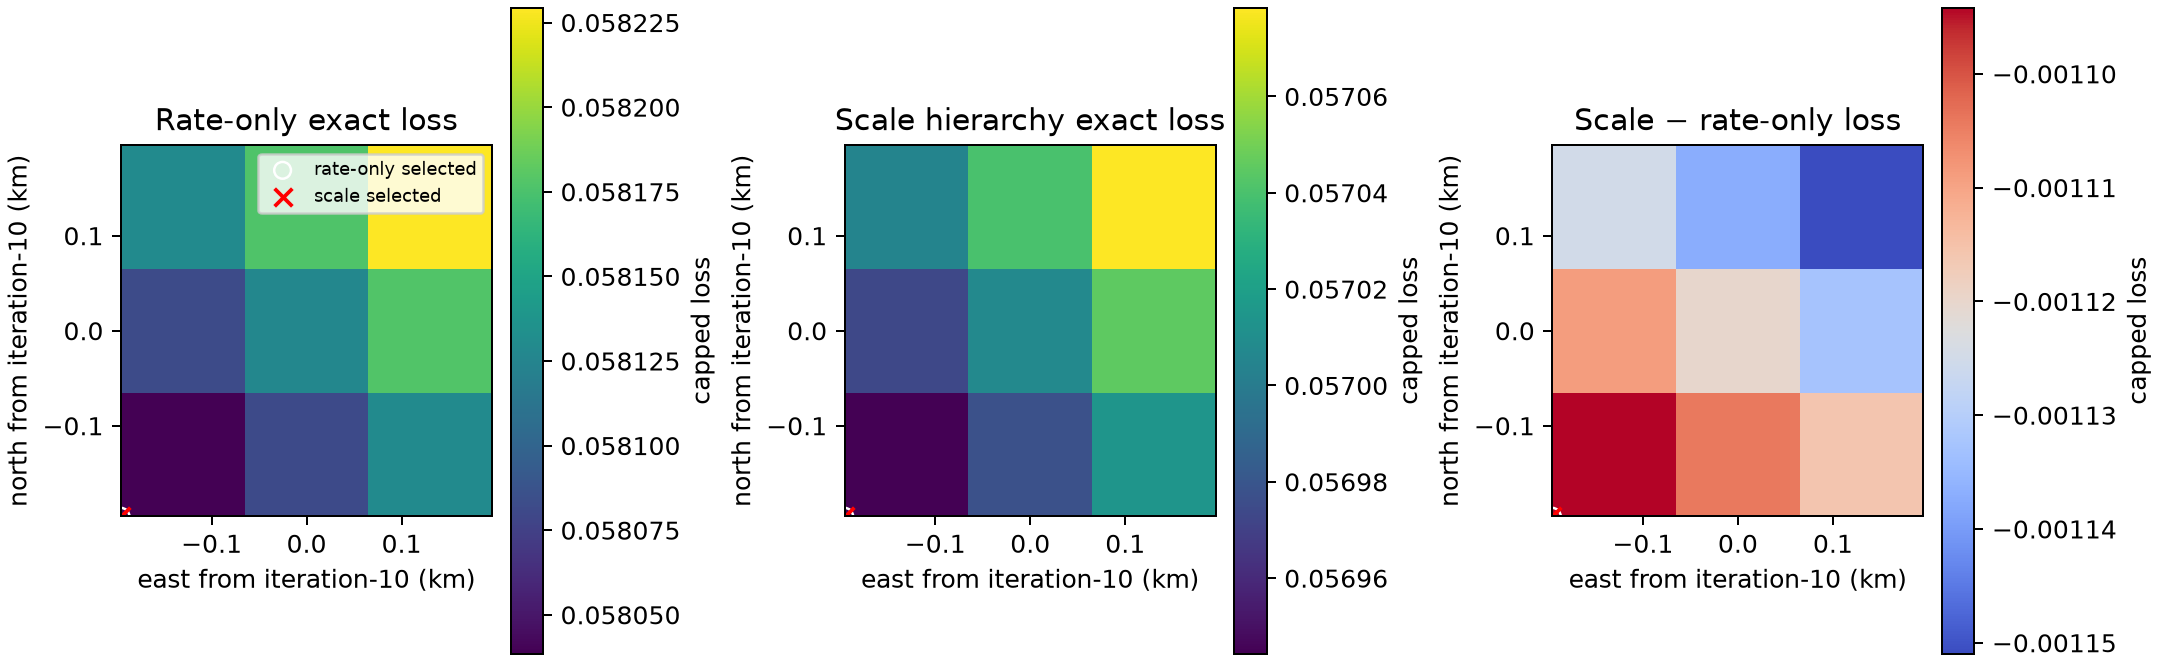

Source data for this figure (header and first rows):
method, latitude_deg, longitude_deg, east_km_from_iteration10, north_km_from_iteration10, balanced_selection_objective, balanced_exact_capped_loss, all_converged, all_scale_guards_clear, postseal_error_km, reference_role
rate_only, 37.86, -122.5, -0.1953, -0.1953, 0.08301, 0.05804, True, True, 0.9158, post-seal only
rate_only, 37.86, -122.5, -0.1953, 0.0, 0.08305, 0.05808, True, True, 1.095, post-seal only
rate_only, 37.86, -122.5, 0.0, -0.1953, 0.08307, 0.05808, True, True, 1.015, post-seal only
rate_only, 37.86, -122.5, -0.1953, 0.1953, 0.0831, 0.05813, True, True, 1.279, post-seal only
rate_only, 37.86, -122.5, 0.0, 0.0, 0.0831, 0.05813, True, True, 1.179, post-seal only
rate_only, 37.86, -122.5, 0.1953, -0.1953, 0.08315, 0.05813, True, True, 1.139, post-seal only
rate_only, 37.86, -122.5, 0.0, 0.1953, 0.08316, 0.05818, True, True, 1.352, post-seal only
rate_only, 37.86, -122.5, 0.1953, 0.0, 0.08318, 0.05818, True, True, 1.288, post-seal only
rate_only, 37.86, -122.5, 0.1953, 0.1953, 0.08324, 0.05823, True, True, 1.447, post-seal only
common_plus_session_scale, 37.86, -122.5, -0.1953, -0.1953, 0.09086, 0.05694, True, True, 0.9158, post-seal only
common_plus_session_scale, 37.86, -122.5, 0.0, -0.1953, 0.09088, 0.05698, False, True, 1.015, post-seal only
common_plus_session_scale, 37.86, -122.5, -0.1953, 0.0, 0.09091, 0.05697, True, True, 1.095, post-seal only
common_plus_session_scale, 37.86, -122.5, 0.1953, -0.1953, 0.09093, 0.05701, True, True, 1.139, post-seal only
common_plus_session_scale, 37.86, -122.5, 0.0, 0.0, 0.09093, 0.05701, True, True, 1.179, post-seal only
common_plus_session_scale, 37.86, -122.5, -0.1953, 0.1953, 0.09097, 0.057, True, True, 1.279, post-seal only
common_plus_session_scale, 37.86, -122.5, 0.1953, 0.0, 0.09098, 0.05705, True, True, 1.288, post-seal only
common_plus_session_scale, 37.86, -122.5, 0.0, 0.1953, 0.091, 0.05704, True, True, 1.352, post-seal only
common_plus_session_scale, 37.86, -122.5, 0.1953, 0.1953, 0.09105, 0.05708, False, True, 1.447, post-seal only
